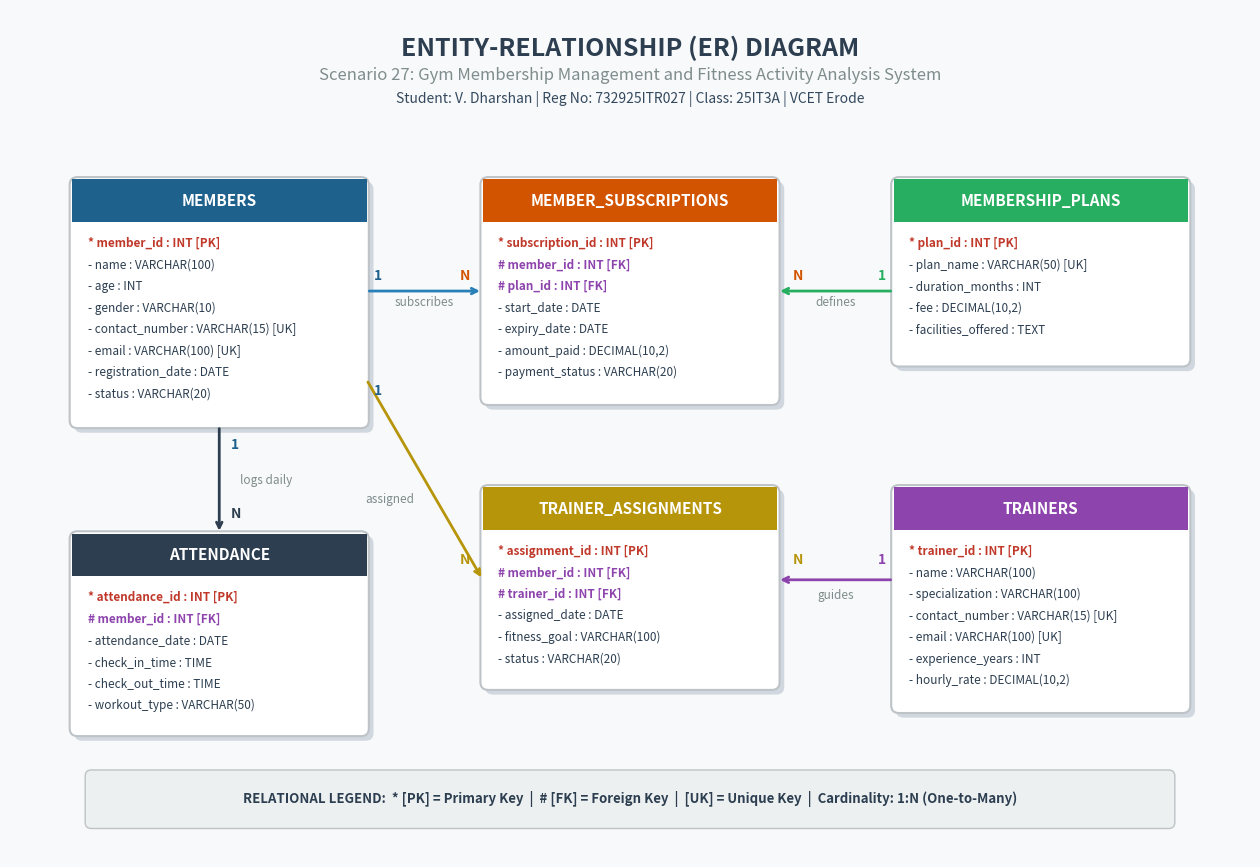

Source code (Python): (Note: this script raises an exception after producing the figure.)
"""
Generate a professional, high-resolution ER Diagram image for GitHub display.
"""

import matplotlib.pyplot as plt
import matplotlib.patches as patches
import os

fig, ax = plt.subplots(figsize=(16, 11), dpi=300)
ax.set_xlim(0, 16)
ax.set_ylim(0, 11)
ax.axis('off')

# Background
fig.patch.set_facecolor('#f8f9fa')
ax.set_facecolor('#f8f9fa')

# Title
ax.text(8, 10.5, "ENTITY-RELATIONSHIP (ER) DIAGRAM", ha='center', va='center',
        fontsize=18, fontweight='bold', color='#2c3e50')
ax.text(8, 10.15, "Scenario 27: Gym Membership Management and Fitness Activity Analysis System",
        ha='center', va='center', fontsize=12, color='#7f8c8d')
ax.text(8, 9.85, "Student: V. Dharshan | Reg No: 732925ITR027 | Class: 25IT3A | VCET Erode",
        ha='center', va='center', fontsize=10, fontstyle='italic', color='#34495e')

def draw_entity(ax, x, y, width, height, title, attributes, header_color='#2980b9'):
    header_h = 0.55
    
    # Shadow
    shadow = patches.FancyBboxPatch((x+0.06, y-height-0.06), width, height,
                                    boxstyle="round,pad=0.03,rounding_size=0.1",
                                    facecolor='#d0d7de', edgecolor='none', zorder=1)
    ax.add_patch(shadow)

    # Main body box
    body = patches.FancyBboxPatch((x, y-height), width, height,
                                  boxstyle="round,pad=0.03,rounding_size=0.1",
                                  facecolor='#ffffff', edgecolor='#bdc3c7', linewidth=1.5, zorder=2)
    ax.add_patch(body)

    # Header patch
    header = patches.Rectangle((x, y-header_h), width, header_h,
                               facecolor=header_color, edgecolor='none', zorder=3)
    ax.add_patch(header)

    # Title text
    ax.text(x + width/2, y - header_h/2, title, ha='center', va='center',
            fontsize=11, fontweight='bold', color='white', zorder=4)

    # Attribute text
    line_y = y - header_h - 0.28
    for attr in attributes:
        is_pk = "[PK]" in attr
        is_fk = "[FK]" in attr
        
        if is_pk:
            text_color = '#c0392b'
            weight = 'bold'
        elif is_fk:
            text_color = '#8e44ad'
            weight = 'bold'
        else:
            text_color = '#2c3e50'
            weight = 'normal'
            
        ax.text(x + 0.2, line_y, attr, ha='left', va='center',
                fontsize=8.5, color=text_color, fontweight=weight, zorder=4)
        line_y -= 0.28

# 1. MEMBERS Entity
members_attrs = [
    "* member_id : INT [PK]",
    "- name : VARCHAR(100)",
    "- age : INT",
    "- gender : VARCHAR(10)",
    "- contact_number : VARCHAR(15) [UK]",
    "- email : VARCHAR(100) [UK]",
    "- registration_date : DATE",
    "- status : VARCHAR(20)"
]
draw_entity(ax, 0.8, 8.8, 3.8, 3.2, "MEMBERS", members_attrs, header_color='#1f618d')

# 2. MEMBERSHIP_PLANS Entity
plans_attrs = [
    "* plan_id : INT [PK]",
    "- plan_name : VARCHAR(50) [UK]",
    "- duration_months : INT",
    "- fee : DECIMAL(10,2)",
    "- facilities_offered : TEXT"
]
draw_entity(ax, 11.4, 8.8, 3.8, 2.4, "MEMBERSHIP_PLANS", plans_attrs, header_color='#27ae60')

# 3. TRAINERS Entity
trainers_attrs = [
    "* trainer_id : INT [PK]",
    "- name : VARCHAR(100)",
    "- specialization : VARCHAR(100)",
    "- contact_number : VARCHAR(15) [UK]",
    "- email : VARCHAR(100) [UK]",
    "- experience_years : INT",
    "- hourly_rate : DECIMAL(10,2)"
]
draw_entity(ax, 11.4, 4.8, 3.8, 2.9, "TRAINERS", trainers_attrs, header_color='#8e44ad')

# 4. MEMBER_SUBSCRIPTIONS (Associative Entity)
subs_attrs = [
    "* subscription_id : INT [PK]",
    "# member_id : INT [FK]",
    "# plan_id : INT [FK]",
    "- start_date : DATE",
    "- expiry_date : DATE",
    "- amount_paid : DECIMAL(10,2)",
    "- payment_status : VARCHAR(20)"
]
draw_entity(ax, 6.1, 8.8, 3.8, 2.9, "MEMBER_SUBSCRIPTIONS", subs_attrs, header_color='#d35400')

# 5. TRAINER_ASSIGNMENTS Entity
ta_attrs = [
    "* assignment_id : INT [PK]",
    "# member_id : INT [FK]",
    "# trainer_id : INT [FK]",
    "- assigned_date : DATE",
    "- fitness_goal : VARCHAR(100)",
    "- status : VARCHAR(20)"
]
draw_entity(ax, 6.1, 4.8, 3.8, 2.6, "TRAINER_ASSIGNMENTS", ta_attrs, header_color='#b7950b')

# 6. ATTENDANCE Entity
att_attrs = [
    "* attendance_id : INT [PK]",
    "# member_id : INT [FK]",
    "- attendance_date : DATE",
    "- check_in_time : TIME",
    "- check_out_time : TIME",
    "- workout_type : VARCHAR(50)"
]
draw_entity(ax, 0.8, 4.2, 3.8, 2.6, "ATTENDANCE", att_attrs, header_color='#2c3e50')

# Relationship Connectors
# Members to Subscriptions (1 to N)
ax.annotate("", xy=(6.1, 7.35), xytext=(4.6, 7.35),
            arrowprops=dict(arrowstyle="->", lw=2, color="#2980b9"))
ax.text(4.7, 7.5, "1", fontsize=10, fontweight='bold', color='#1f618d')
ax.text(5.8, 7.5, "N", fontsize=10, fontweight='bold', color='#d35400')
ax.text(5.35, 7.15, "subscribes", ha='center', fontsize=8.5, fontstyle='italic', color='#7f8c8d')

# Plans to Subscriptions (1 to N)
ax.annotate("", xy=(9.9, 7.35), xytext=(11.4, 7.35),
            arrowprops=dict(arrowstyle="->", lw=2, color="#27ae60"))
ax.text(11.2, 7.5, "1", fontsize=10, fontweight='bold', color='#27ae60')
ax.text(10.1, 7.5, "N", fontsize=10, fontweight='bold', color='#d35400')
ax.text(10.65, 7.15, "defines", ha='center', fontsize=8.5, fontstyle='italic', color='#7f8c8d')

# Members to Attendance (1 to N)
ax.annotate("", xy=(2.7, 4.2), xytext=(2.7, 5.6),
            arrowprops=dict(arrowstyle="->", lw=2, color="#2c3e50"))
ax.text(2.85, 5.3, "1", fontsize=10, fontweight='bold', color='#1f618d')
ax.text(2.85, 4.4, "N", fontsize=10, fontweight='bold', color='#2c3e50')
ax.text(3.3, 4.85, "logs daily", ha='center', fontsize=8.5, fontstyle='italic', color='#7f8c8d')

# Members to Trainer Assignments (1 to N)
ax.annotate("", xy=(6.1, 3.6), xytext=(4.6, 6.2),
            arrowprops=dict(arrowstyle="->", lw=2, color="#b7950b"))
ax.text(4.7, 6.0, "1", fontsize=10, fontweight='bold', color='#1f618d')
ax.text(5.8, 3.8, "N", fontsize=10, fontweight='bold', color='#b7950b')
ax.text(4.9, 4.6, "assigned", ha='center', fontsize=8.5, fontstyle='italic', color='#7f8c8d')

# Trainers to Trainer Assignments (1 to N)
ax.annotate("", xy=(9.9, 3.6), xytext=(11.4, 3.6),
            arrowprops=dict(arrowstyle="->", lw=2, color="#8e44ad"))
ax.text(11.2, 3.8, "1", fontsize=10, fontweight='bold', color='#8e44ad')
ax.text(10.1, 3.8, "N", fontsize=10, fontweight='bold', color='#b7950b')
ax.text(10.65, 3.35, "guides", ha='center', fontsize=8.5, fontstyle='italic', color='#7f8c8d')

# Legend
legend_box = patches.FancyBboxPatch((1.0, 0.4), 14.0, 0.7,
                                   boxstyle="round,pad=0.03,rounding_size=0.08",
                                   facecolor='#ecf0f1', edgecolor='#bdc3c7', linewidth=1)
ax.add_patch(legend_box)
ax.text(8.0, 0.75, "RELATIONAL LEGEND:  * [PK] = Primary Key  |  # [FK] = Foreign Key  |  [UK] = Unique Key  |  Cardinality: 1:N (One-to-Many)",
        ha='center', va='center', fontsize=9.5, fontweight='bold', color='#2c3e50')

out_path = os.path.join(os.path.dirname(__file__), "..", "docs", "er_diagram.png")
plt.tight_layout()
plt.savefig(out_path, dpi=300, facecolor=fig.get_facecolor(), edgecolor='none')
plt.close()
print(f"ER Diagram generated at: {out_path}")
